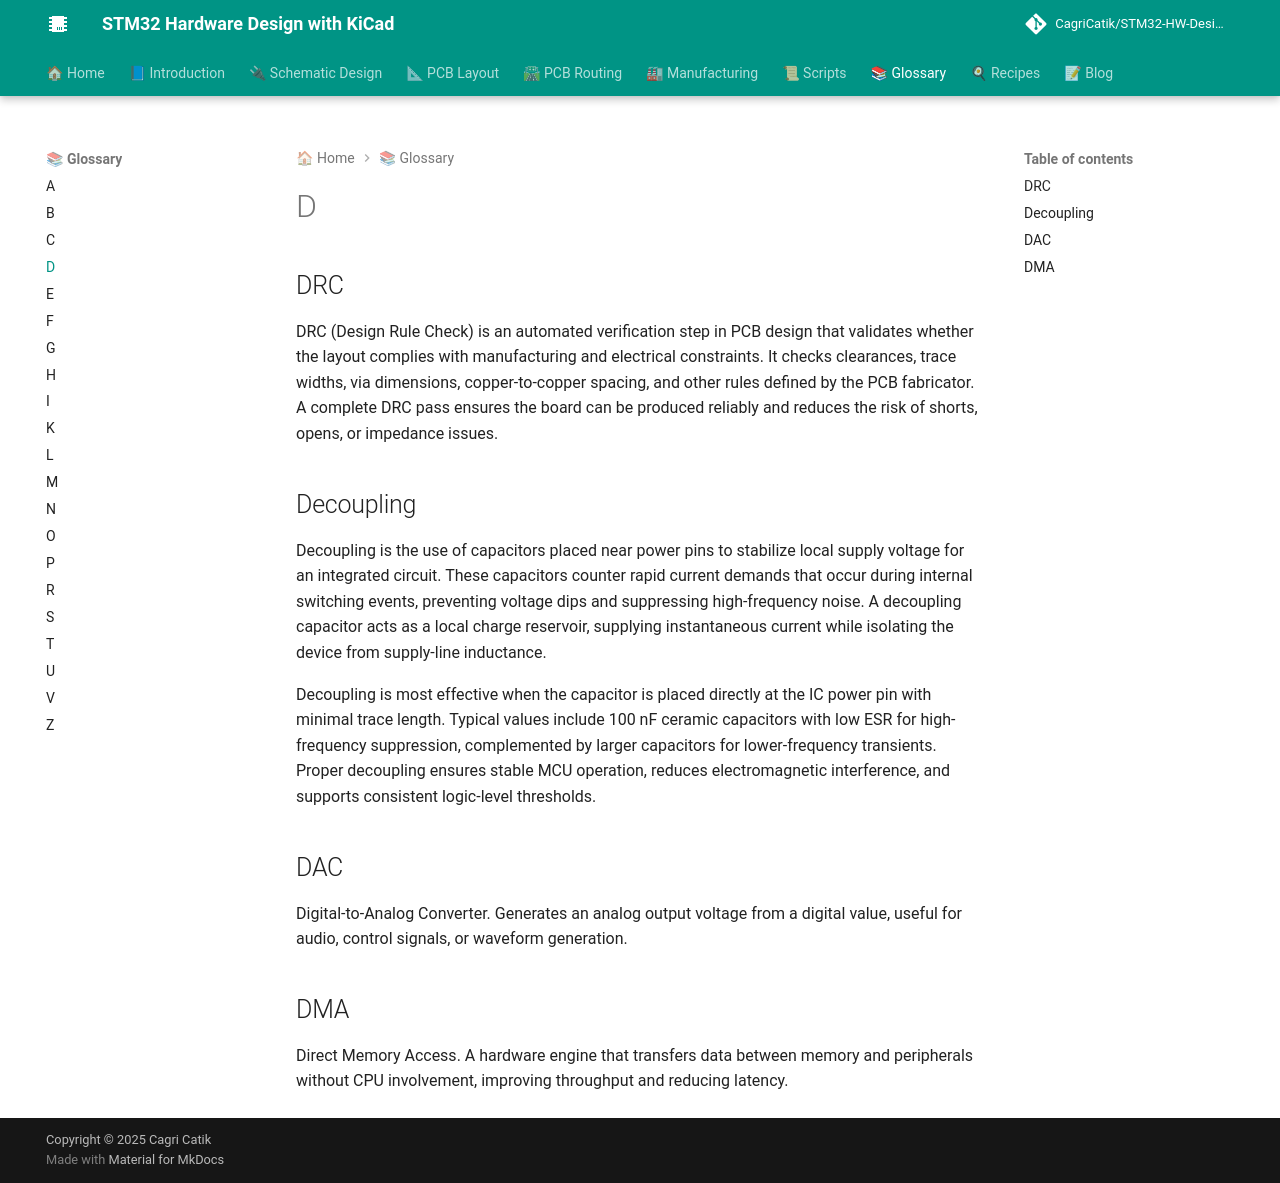

repository: CagriCatik/STM32-HW-Design-with-KiCAD · page: 07_Glossary/D/index.html · generator: mkdocs

# D

## DRC

DRC (Design Rule Check) is an automated verification step in PCB design that validates whether the layout complies with manufacturing and electrical constraints. It checks clearances, trace widths, via dimensions, copper-to-copper spacing, and other rules defined by the PCB fabricator. A complete DRC pass ensures the board can be produced reliably and reduces the risk of shorts, opens, or impedance issues.

## Decoupling

Decoupling is the use of capacitors placed near power pins to stabilize local supply voltage for an integrated circuit. These capacitors counter rapid current demands that occur during internal switching events, preventing voltage dips and suppressing high-frequency noise. A decoupling capacitor acts as a local charge reservoir, supplying instantaneous current while isolating the device from supply-line inductance.

Decoupling is most effective when the capacitor is placed directly at the IC power pin with minimal trace length. Typical values include 100 nF ceramic capacitors with low ESR for high-frequency suppression, complemented by larger capacitors for lower-frequency transients. Proper decoupling ensures stable MCU operation, reduces electromagnetic interference, and supports consistent logic-level thresholds.


## DAC

Digital-to-Analog Converter. Generates an analog output voltage from a digital value, useful for audio, control signals, or waveform generation.

## DMA

Direct Memory Access. A hardware engine that transfers data between memory and peripherals without CPU involvement, improving throughput and reducing latency.
